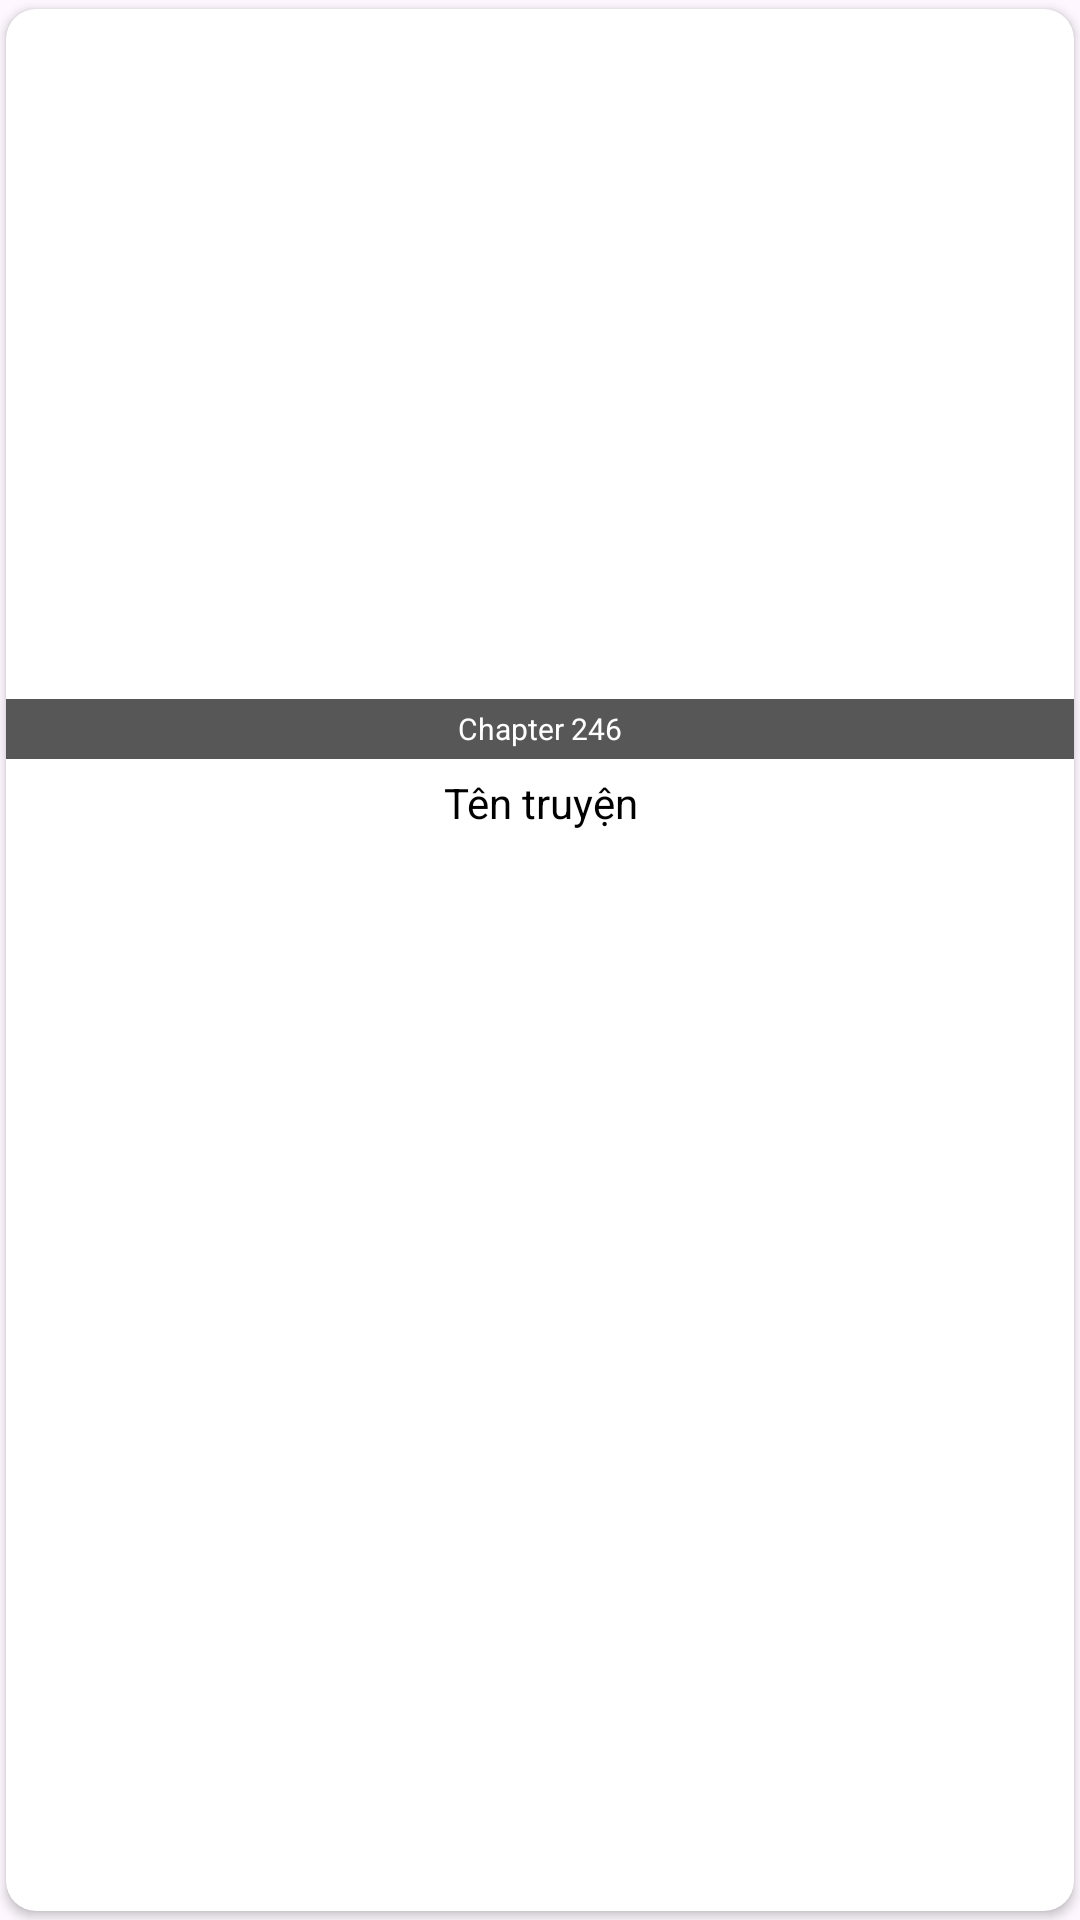

Write the Android layout XML for this screen, with the resource values it uses.
<!-- AndroidManifest.xml: application theme Theme.Assignment_MOB403_PH21411 -->
<!-- res/layout/comic_item_rcv.xml -->
<?xml version="1.0" encoding="utf-8"?>
<layout xmlns:android="http://schemas.android.com/apk/res/android"
    xmlns:app="http://schemas.android.com/apk/res-auto">

    <androidx.cardview.widget.CardView
        android:layout_width="match_parent"
        android:layout_height="wrap_content"
        app:cardUseCompatPadding="true"
        app:cardPreventCornerOverlap="false"
        android:padding="10dp"
        android:layout_margin="5dp"
        android:layout_marginBottom="10dp"
        app:cardCornerRadius="10dp">

        <LinearLayout
            android:layout_width="match_parent"
            android:layout_height="wrap_content"
            android:orientation="vertical">

            <RelativeLayout
                android:layout_width="match_parent"
                android:layout_height="250dp">

                <ImageView
                    android:id="@+id/imgCover"
                    android:layout_width="match_parent"
                    android:layout_height="match_parent"
                    android:scaleType="centerCrop"
                    android:src="@drawable/onepiece" />

                <TextView
                    android:id="@+id/chapter"
                    android:layout_width="match_parent"
                    android:layout_height="20dp"
                    android:layout_alignParentBottom="true"
                    android:background="#A8000000"
                    android:gravity="center"
                    android:text="Chapter 246"
                    android:textColor="#fff"
                    android:textSize="10dp" />
            </RelativeLayout>

            <TextView
                android:id="@+id/tvNameComic"
                android:layout_width="match_parent"
                android:layout_height="wrap_content"
                android:gravity="center"
                android:padding="5dp"
                android:text="Tên truyện"
                android:textColor="#F000"
                android:textSize="14dp" />
        </LinearLayout>

    </androidx.cardview.widget.CardView>

</layout>
<!-- resources referenced by this layout -->
<resources>
  <style name="Theme.Assignment_MOB403_PH21411" parent="Base.Theme.Assignment_MOB403_PH21411" />
  <style name="Base.Theme.Assignment_MOB403_PH21411" parent="Theme.Material3.DayNight.NoActionBar">
          
          
      </style>
</resources>
